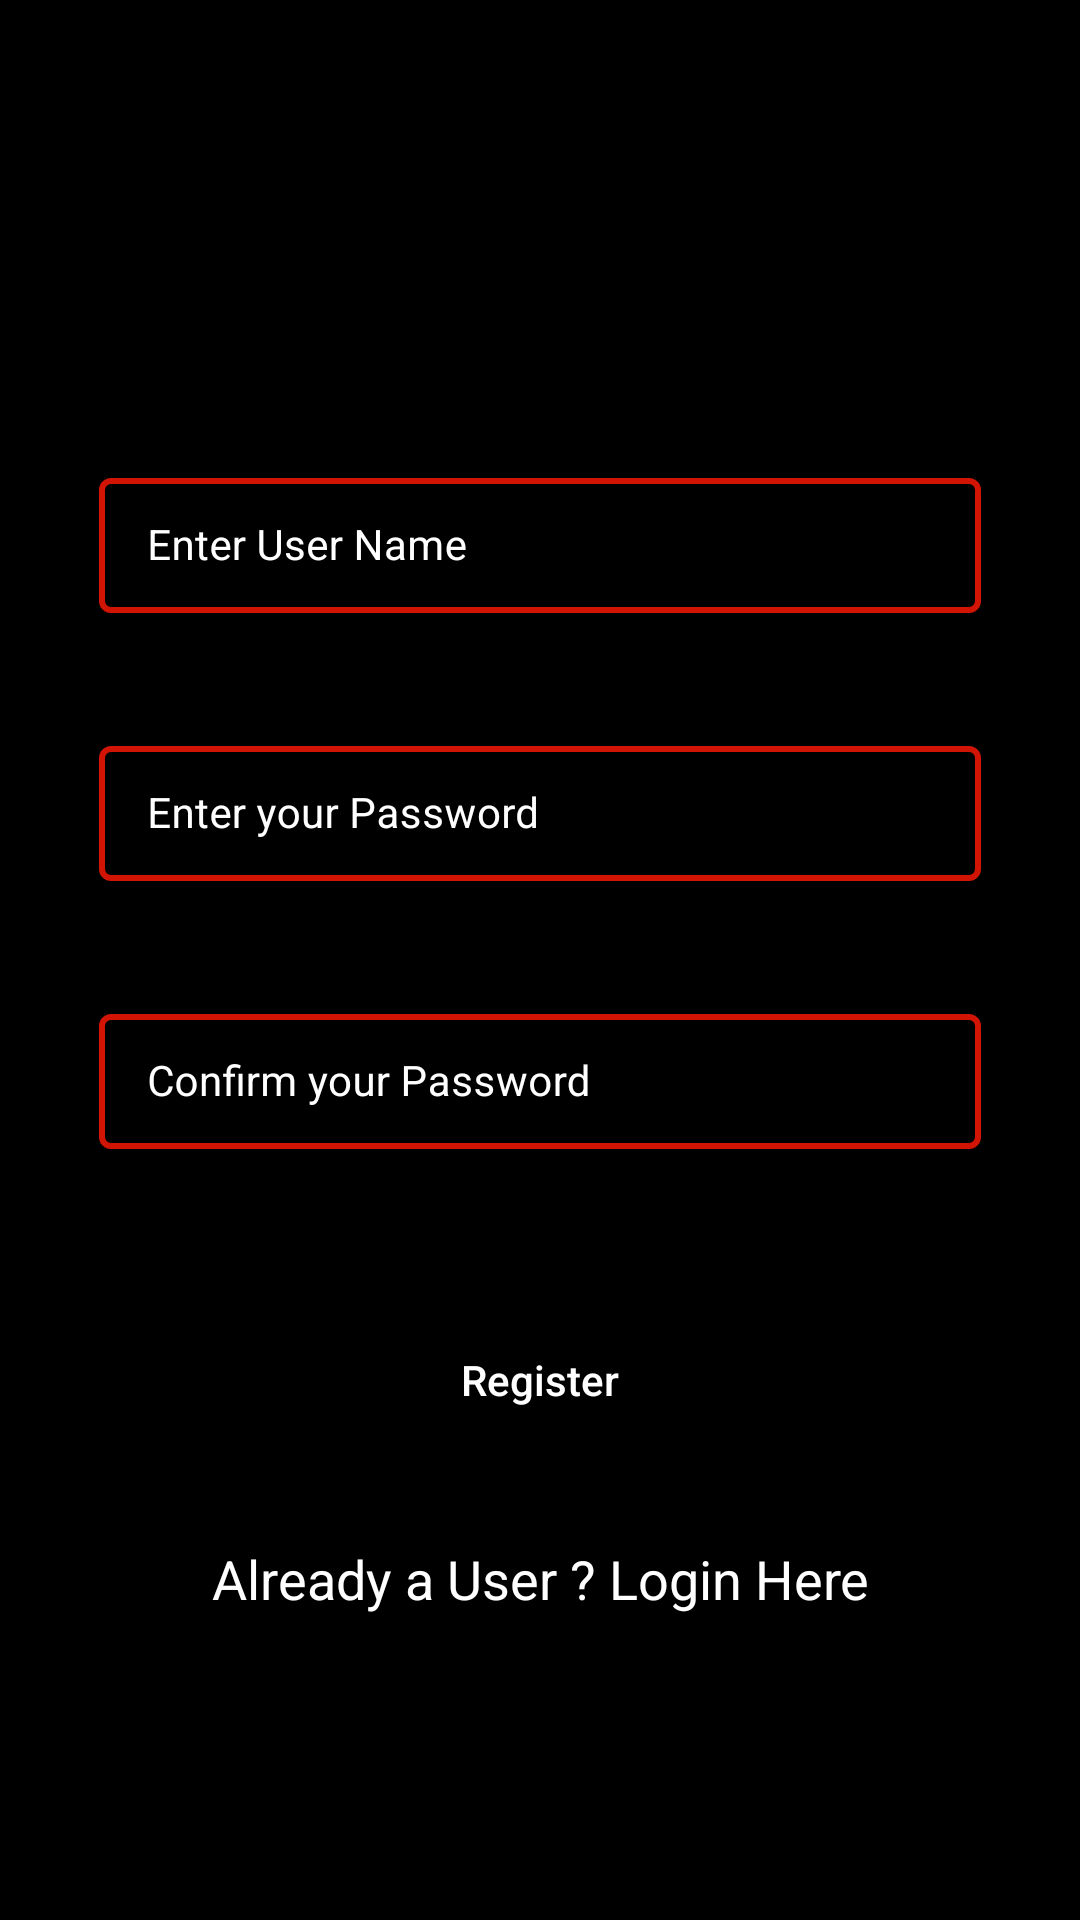

Layout XML and referenced resources for this Android screen:
<!-- AndroidManifest.xml: application theme Theme.ShopyZone -->
<!-- res/layout/activity_registration.xml -->
<?xml version="1.0" encoding="utf-8"?>
<RelativeLayout xmlns:android="http://schemas.android.com/apk/res/android"
    xmlns:app="http://schemas.android.com/apk/res-auto"
    xmlns:tools="http://schemas.android.com/tools"
    android:layout_width="match_parent"
    android:layout_height="match_parent"
    android:background="@color/blue_shade_1"
    tools:context=".RegistrationActivity">

    <com.google.android.material.textfield.TextInputLayout
        android:layout_width="match_parent"
        android:layout_height="wrap_content"
        android:id="@+id/idTIUserName"
        style="@style/TextInputLayout"
        app:boxStrokeColor="@color/white"
        android:layout_marginStart="28dp"
        android:layout_marginEnd="28dp"
        android:layout_marginTop="148dp"
        android:hint="Enter User Name"
        android:padding="5dp"
        android:textColorHint="@color/white"
        app:hintTextColor="@color/white">
        <com.google.android.material.textfield.TextInputEditText
            android:id="@+id/idEdtUserName"
            android:layout_width="match_parent"
            android:layout_height="wrap_content"
            android:importantForAutofill="no"
            android:inputType="textEmailAddress"
            android:textColor="@color/white"
            android:textColorHint="@color/white"
            android:textSize="14sp"/>
    </com.google.android.material.textfield.TextInputLayout>


    <com.google.android.material.textfield.TextInputLayout
        android:layout_width="match_parent"
        android:layout_height="wrap_content"
        android:id="@+id/idTIPassword"
        android:layout_below="@+id/idTIUserName"
        style="@style/TextInputLayout"
        android:layout_marginStart="28dp"
        android:layout_marginEnd="28dp"
        android:layout_marginTop="28dp"
        android:hint="Enter your Password"
        android:padding="5dp"
        android:textColorHint="@color/white"
        app:hintTextColor="@color/white">
        <com.google.android.material.textfield.TextInputEditText
            android:id="@+id/idEdtPassword"
            android:layout_width="match_parent"
            android:layout_height="wrap_content"
            android:importantForAutofill="no"
            android:inputType="textPassword"
            android:textColor="@color/white"
            android:textColorHint="@color/white"
            android:textSize="14sp"/>
    </com.google.android.material.textfield.TextInputLayout>

    <com.google.android.material.textfield.TextInputLayout
        android:layout_width="match_parent"
        android:layout_height="wrap_content"
        android:id="@+id/idTICnfPassword"
        android:layout_below="@+id/idTIPassword"
        style="@style/TextInputLayout"
        android:layout_marginStart="28dp"
        android:layout_marginEnd="28dp"
        android:layout_marginTop="28dp"
        android:hint="Confirm your Password"
        android:padding="5dp"
        android:textColorHint="@color/white"
        app:hintTextColor="@color/white">
        <com.google.android.material.textfield.TextInputEditText
            android:id="@+id/idEdtCnfPassword"
            android:layout_width="match_parent"
            android:layout_height="wrap_content"
            android:importantForAutofill="no"
            android:inputType="textPassword"
            android:textColor="@color/white"
            android:textColorHint="@color/white"
            android:textSize="14sp"/>
    </com.google.android.material.textfield.TextInputLayout>

    <Button
        android:layout_width="match_parent"
        android:layout_height="wrap_content"
        android:layout_marginStart="28dp"
        android:background="@drawable/custom_button_back"
        android:layout_marginEnd="28dp"
        android:layout_marginTop="48dp"
        android:textColor="@color/white"
        android:layout_below="@+id/idTICnfPassword"
        android:text="Register"
        android:textAllCaps="false"
        android:id="@+id/idBtnRegister"
        />
    <TextView
        android:id="@+id/idTVLogin"
        android:layout_width="match_parent"
        android:layout_height="wrap_content"
        android:layout_below="@id/idBtnRegister"
        android:text="Already a User ? Login Here"
        android:gravity="center"
        android:layout_marginTop="30dp"
        android:textAlignment="center"
        android:textAllCaps="false"
        android:textColor="@color/white"
        android:textSize="18sp"/>


    <ProgressBar
        android:layout_width="wrap_content"
        android:layout_height="wrap_content"
        android:layout_centerInParent="true"
        android:id="@+id/idPBLoading"
        android:indeterminate="true"
        android:indeterminateDrawable="@drawable/progress_back"
        android:visibility="gone"
        />


</RelativeLayout>
<!-- resources referenced by this layout -->
<resources>
  <color name="blue_shade_1">#FF000000</color>
  <color name="white">#FFFFFFFF</color>
  <!-- drawable custom_button_back (drawable) -->
  <?xml version="1.0" encoding="utf-8"?>
  <shape xmlns:android="http://schemas.android.com/apk/res/android">
   <solid android:color="@color/blue_shade_1"/>
      <corners android:radius="20dp"/>
  </shape>
  <!-- drawable progress_back (drawable) -->
  <?xml version="1.0" encoding="utf-8"?>
  <rotate xmlns:android="http://schemas.android.com/apk/res/android"
      android:fromDegrees="0"
      android:pivotX="50%"
      android:pivotY="50%"
      android:toDegrees="360"
      >
  
      <shape
          android:innerRadiusRatio="3"
          android:shape="ring"
          android:thicknessRatio="8"
          android:useLevel="false"
          >
          <size android:width="76dip"
              android:height="76dip"/>
  
          <gradient
  
              android:angle="0"
              android:endColor="#00ffffff"
              android:startColor="@color/purple_200"
              android:type="sweep"
              android:useLevel="false"
  
  
              />
  
      </shape>
  
  </rotate>
  <style name="TextInputLayout" parent="Widget.MaterialComponents.TextInputLayout.OutlinedBox.Dense">
          <item name="hintTextAppearance">@style/TextAppearance.AppTheme.TextInputLayout.HintTextAlt
          </item>
          <item name="boxStrokeColor">@color/purple_200</item>
          <item name="boxStrokeWidth">2dp</item>
      </style>
  <style name="Theme.ShopyZone" parent="Theme.MaterialComponents.DayNight.DarkActionBar">
          
          <item name="colorPrimary">@color/purple_500</item>
          <item name="colorPrimaryVariant">@color/purple_700</item>
          <item name="colorOnPrimary">@color/white</item>
          
          <item name="colorSecondary">@color/teal_200</item>
          <item name="colorSecondaryVariant">@color/teal_700</item>
          <item name="colorOnSecondary">@color/black</item>
          
          <item name="android:statusBarColor" tools:targetApi="l">?attr/colorPrimaryVariant</item>
          
      </style>
  <color name="purple_200">#D21404</color>
  <style name="TextAppearance.AppTheme.TextInputLayout.HintTextAlt" parent="TextAppearance.MaterialComponents.Subtitle2">
          <item name="android:textColor">@color/white</item>
      </style>
  <color name="purple_500">#D21404</color>
  <color name="purple_700">#D21404</color>
  <color name="teal_200">#E2252B</color>
  <color name="teal_700">#990F02</color>
  <color name="black">#FF000000</color>
</resources>
